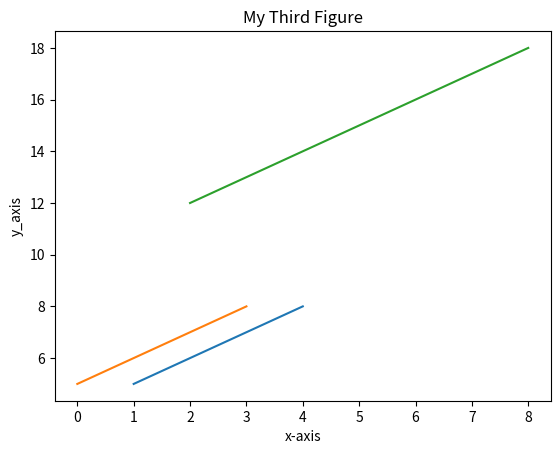

Python code for this plot:
#                                         Matplotlib Lecture 2
"""
    Matplotlib has a module called Pyplot that is used to plot the graph and customize it
 The basic of plot.
 * Two axis are required::: x_axis and y_axis.     :: x_axis is not important but has to be given
 * We can work with numpy array or simple list.

 Basic Commands
 1) plt.plot()   : To plot the Figure.
 2) plt.show()    : To Show the Figure
 3) plt.xlabel("x-axis")      for x_axis  : you need to specify axis in the double or single quotes
 4) plt.ylabel("y-axis")      for naming y_axis
 5) plt.title ("MY first Plot")          : This is used to name the plot


 Note:: plt.show() is needed to be at the last of all the labeling otherwise it won't show on
 the Figure.

 """
import matplotlib.pyplot as plt
import numpy as np


a = [1,2,3,4]
b = [5,6,7,8]

c = np.arange(4)
d = np.arange(5,9)

e = np.array([2,4,6,8])
f = np.array([12,14,16,18])

plt.plot(a,b)
plt.xlabel("x-axis")
plt.ylabel("y_axis")
plt.title("My First Figure")
plt.show()

plt.xlabel("x-axis")
plt.ylabel("y_axis")
plt.title("My Second Figure")
plt.plot(c,d)
plt.show()


plt.xlabel("x-axis")
plt.ylabel("y_axis")
plt.title("My Third Figure")
plt.plot(e,f)
plt.show()




